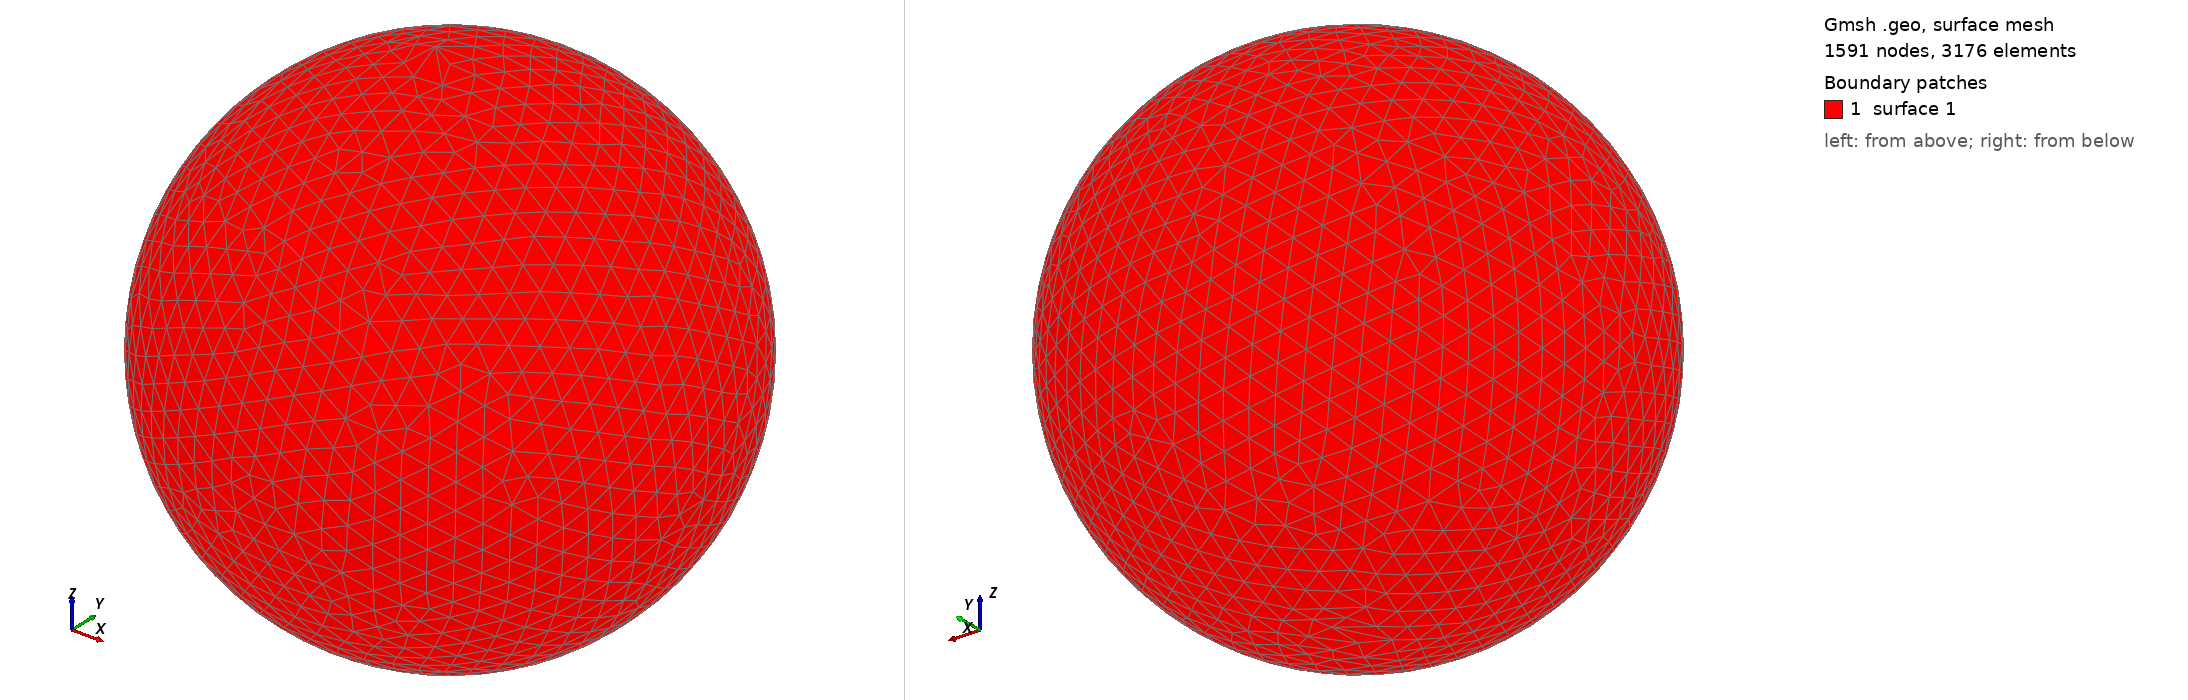

Gmsh geometry script, surface-meshed: 1591 nodes, 3176 surface elements. Boundary patches (legend numbers): 1 surface 1. Left view from above one corner, right view from below the opposite corner. The script declares no physical surfaces, so the legend lists its geometric surfaces. The drawing asked Gmsh for element sizes between 1% and 20% of the model's largest extent; the script's own settings can give other sizes.

=== shot2237.geo (drawn) ===
SetFactory("OpenCASCADE");
Point(1) = {0,0,0,0};
Sphere(1) = {0,0,0,0.31240000};
MeshSize{ PointsOf{ Surface{:}; } } = 0.031240000;
Mesh.ElementOrder=1;
Mesh.Format=39;
